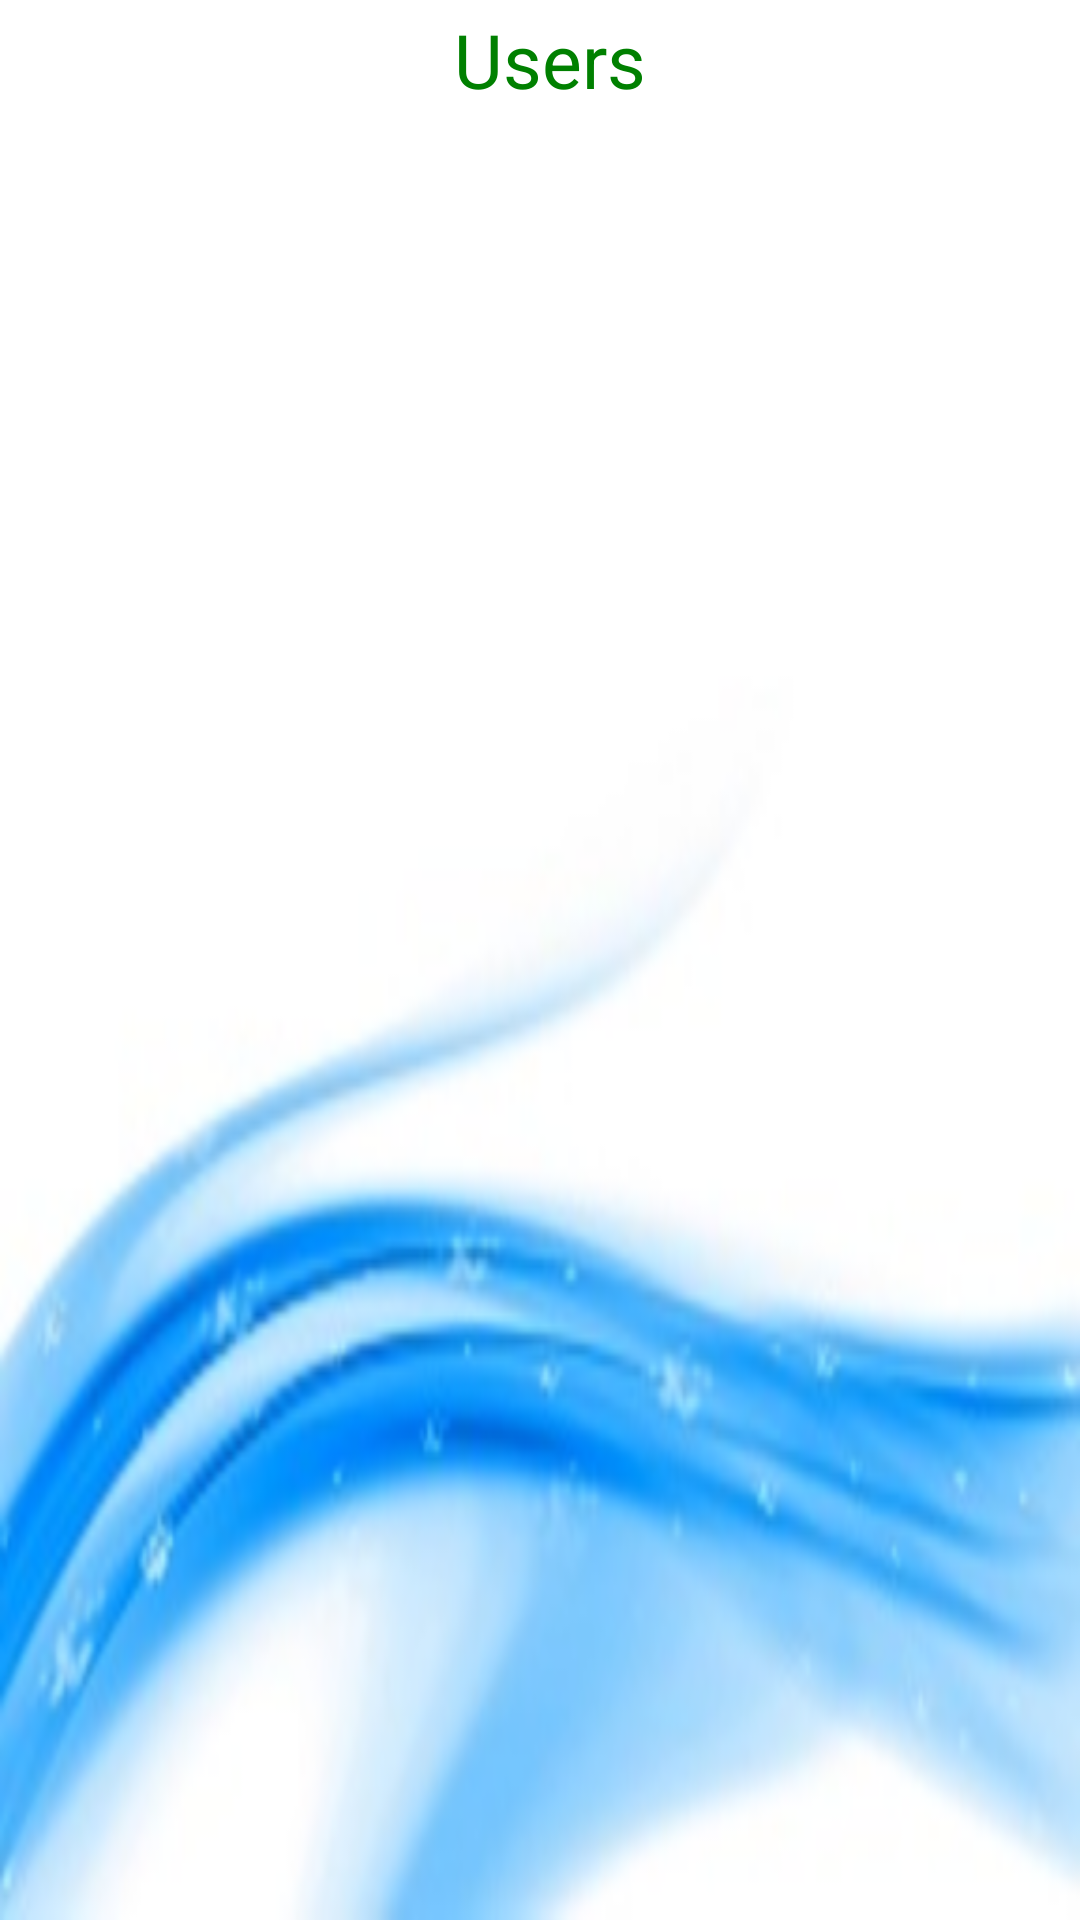

Android layout source for this screen:
<!-- AndroidManifest.xml: application theme AppBaseTheme -->
<!-- res/layout/activity_userlistview.xml -->
<?xml version="1.0" encoding="utf-8"?>
<LinearLayout xmlns:android="http://schemas.android.com/apk/res/android"
    android:layout_width="fill_parent"
    android:layout_height="fill_parent"
    android:background="@drawable/backrepeat"
    android:orientation="vertical" >

    <TextView 
        android:layout_width="fill_parent"
        android:layout_height="wrap_content"
        android:gravity="center"
        android:text=" Users"
        android:textColor="#008000"
        android:textSize="25dp"
        android:layout_margin="3dp"
        />
    <ListView
        android:id="@+id/User_list"
        
        
        
          android:layout_width="fill_parent"
          android:layout_height="wrap_content"
         android:cacheColorHint="#00000000"
        android:clickable="false"
          
         android:listSelector="@drawable/list_selector"
        android:drawSelectorOnTop="false"
              android:padding="2dp"
        >
    </ListView>
    
</LinearLayout>
<!-- resources referenced by this layout -->
<resources>
  <!-- drawable backrepeat (drawable-hdpi) -->
  <bitmap
  xmlns:android="http://schemas.android.com/apk/res/android"
  android:src="@drawable/bak"
  android:tileMode="disabled"
  android:dither="true" />
  <!-- drawable list_selector (drawable) -->
  <?xml version="1.0" encoding="utf-8"?>
   <shape xmlns:android="http://schemas.android.com/apk/res/android" 
       android:shape="rectangle">
   
        <gradient
           android:centerColor="#adff2f"
            android:endColor="#adff2f"
            android:startColor="#adff2f" android:angle="270"/>
        
  
      <stroke         android:width="2dp"
           android:color="#43c6db" />
   
       <padding
           android:bottom="3dp"
           android:left="3dp"
          android:right="3dp"
          android:top="3dp" />
   
       <corners android:radius="7dp" />
   
   </shape>
  <style name="AppBaseTheme" parent="android:Theme.Holo.Light">
          
      </style>
  <!-- drawable bak: jpg bitmap (drawable-hdpi, 8697 bytes) -->
</resources>
